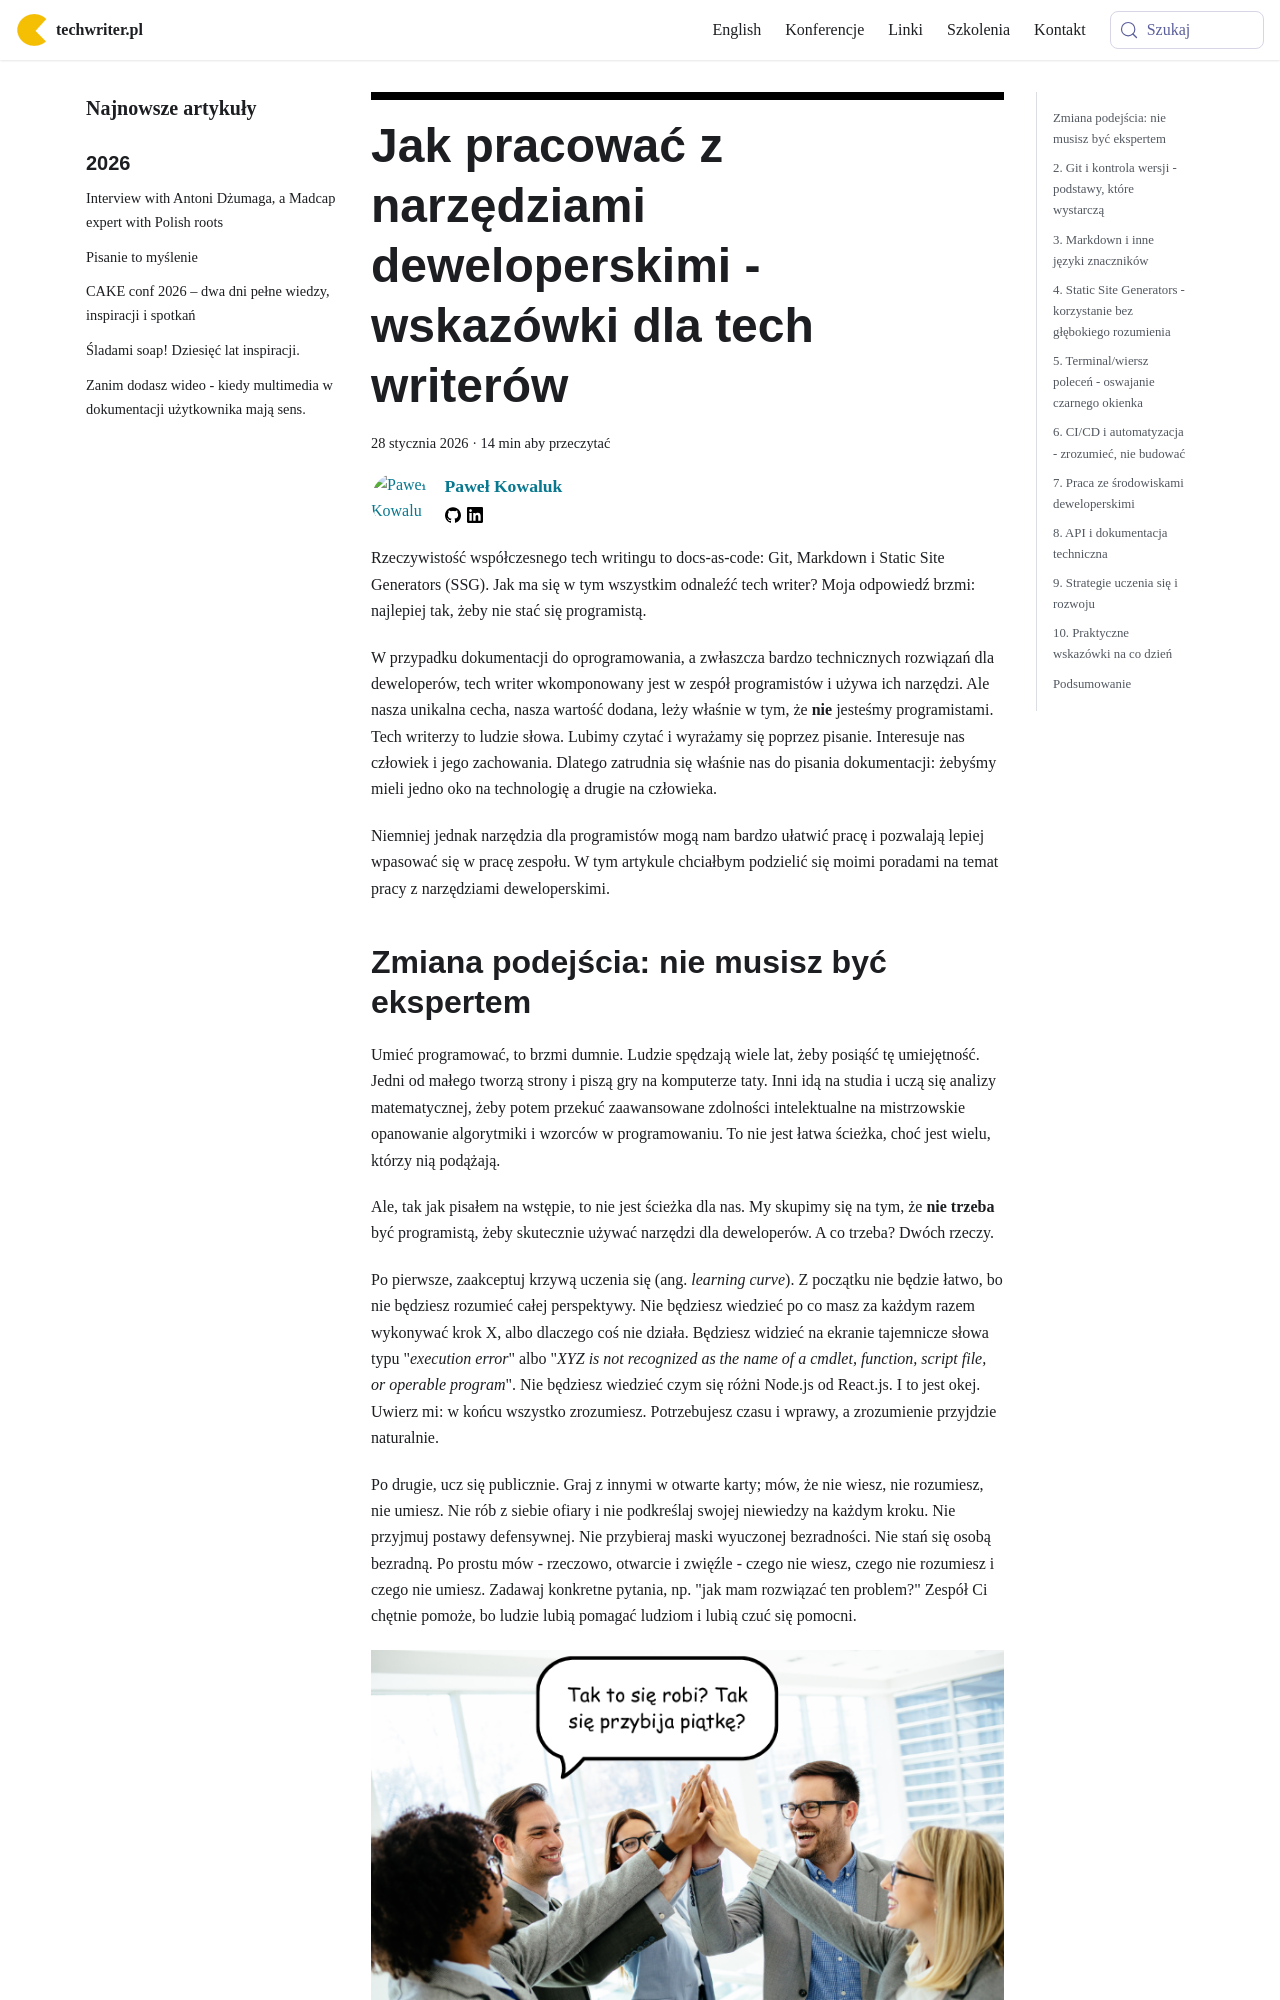

repository: techwriter-pl/techwriter-pl.github.io · page: jak-pracowac-z-narzedziami-nie-bedac-programista/index.html · generator: docusaurus

---
title: 'Jak pracować z narzędziami deweloperskimi - wskazówki dla tech writerów'
authors: pensjonatus
date: '2026-01-28'
tags:
  - 'dobre-praktyki'
  - 'narzędzia'
  - 'warsztat'
coverImage: 'jak-pracowac-z-narz-dev.png'
---

Rzeczywistość współczesnego tech writingu to docs-as-code: Git, Markdown i
Static Site Generators (SSG). Jak ma się w tym wszystkim odnaleźć tech writer?
Moja odpowiedź brzmi: najlepiej tak, żeby nie stać się programistą.

<!--truncate-->

W przypadku dokumentacji do oprogramowania, a zwłaszcza bardzo technicznych
rozwiązań dla deweloperów, tech writer wkomponowany jest w zespół programistów i
używa ich narzędzi. Ale nasza unikalna cecha, nasza wartość dodana, leży właśnie
w tym, że **nie** jesteśmy programistami. Tech writerzy to ludzie słowa. Lubimy
czytać i wyrażamy się poprzez pisanie. Interesuje nas człowiek i jego
zachowania. Dlatego zatrudnia się właśnie nas do pisania dokumentacji: żebyśmy
mieli jedno oko na technologię a drugie na człowieka.

Niemniej jednak narzędzia dla programistów mogą nam bardzo ułatwić pracę i
pozwalają lepiej wpasować się w pracę zespołu. W tym artykule chciałbym
podzielić się moimi poradami na temat pracy z narzędziami deweloperskimi.

## Zmiana podejścia: nie musisz być ekspertem

Umieć programować, to brzmi dumnie. Ludzie spędzają wiele lat, żeby posiąść tę
umiejętność. Jedni od małego tworzą strony i piszą gry na komputerze taty. Inni
idą na studia i uczą się analizy matematycznej, żeby potem przekuć zaawansowane
zdolności intelektualne na mistrzowskie opanowanie algorytmiki i wzorców w
programowaniu. To nie jest łatwa ścieżka, choć jest wielu, którzy nią podążają.

Ale, tak jak pisałem na wstępie, to nie jest ścieżka dla nas. My skupimy się na
tym, że **nie trzeba** być programistą, żeby skutecznie używać narzędzi dla
deweloperów. A co trzeba? Dwóch rzeczy.

Po pierwsze, zaakceptuj krzywą uczenia się (ang. _learning curve_). Z początku
nie będzie łatwo, bo nie będziesz rozumieć całej perspektywy. Nie będziesz
wiedzieć po co masz za każdym razem wykonywać krok X, albo dlaczego coś nie
działa. Będziesz widzieć na ekranie tajemnicze słowa typu "_execution error_"
albo "_XYZ is not recognized as the name of a cmdlet, function, script file, or
operable program_". Nie będziesz wiedzieć czym się różni Node.js od React.js. I
to jest okej. Uwierz mi: w końcu wszystko zrozumiesz. Potrzebujesz czasu i
wprawy, a zrozumienie przyjdzie naturalnie.

Po drugie, ucz się publicznie. Graj z innymi w otwarte karty; mów, że nie wiesz,
nie rozumiesz, nie umiesz. Nie rób z siebie ofiary i nie podkreślaj swojej
niewiedzy na każdym kroku. Nie przyjmuj postawy defensywnej. Nie przybieraj
maski wyuczonej bezradności. Nie stań się osobą bezradną. Po prostu mów -
rzeczowo, otwarcie i zwięźle - czego nie wiesz, czego nie rozumiesz i czego nie
umiesz. Zadawaj konkretne pytania, np. "jak mam rozwiązać ten problem?" Zespół
Ci chętnie pomoże, bo ludzie lubią pomagać ludziom i lubią czuć się pomocni.

![Zespół przybiją grupowo piątkę, wszystko wygląda dosyć niezręcznie. Jeden z uczestników mówi "Tak to się robi? Tak się przybija piątkę?](./images/przybij-piatke.png)

Jeżeli zrobisz te dwie rzeczy, zaakceptujesz krzywą uczenia i będziesz się uczyć
publicznie, będziesz na jak najlepszej drodze do opanowania narzędzi
deweloperskich.
